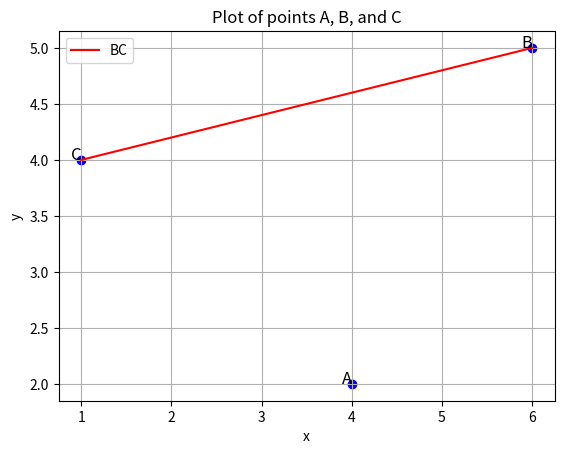

Reproduce this figure in Python.
import numpy as np
import matplotlib.pyplot as plt

# Define the coordinates for points A, B, and C
A = np.array([4, 2])
B = np.array([6, 5])
C = np.array([1, 4])

# Coordinates for plotting
x = np.array([A[0], B[0], C[0]])
y = np.array([A[1], B[1], C[1]])

# Plot the points and the line segment BC
plt.figure()
plt.plot([B[0], C[0]], [B[1], C[1]], 'r-', label='BC')
plt.scatter(x, y, color='blue')

# Annotate each point
plt.text(A[0], A[1], 'A', fontsize=12, ha='right')
plt.text(B[0], B[1], 'B', fontsize=12, ha='right')
plt.text(C[0], C[1], 'C', fontsize=12, ha='right')

plt.xlabel("x")
plt.ylabel("y")
plt.title("Plot of points A, B, and C")
plt.grid(True)
plt.legend()
plt.savefig('triangle_plot.png')
plt.show()

